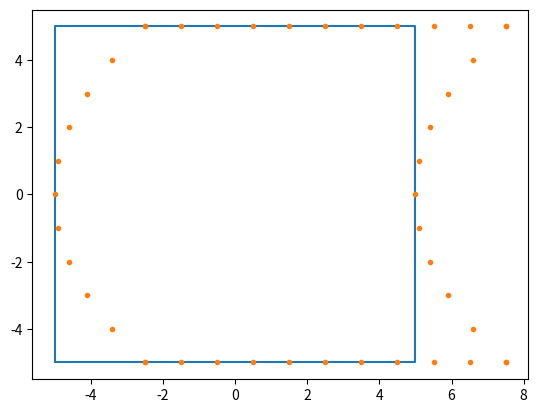

Write the Python code that produced this figure.
import matplotlib.pyplot as plt
import numpy as np


x1 = np.arange(-5, 6, 1)
y1 = np.ones(11) * -5

x2 = np.ones(11) * 5
y2 = np.arange(-5, 6, 1)

x3 = np.flip(x1)
y3 = np.ones(11) * 5

x4 = np.ones(11) * -5
y4 = np.flip(y2)

X = np.append(x1, x2)
X = np.append(X, x3)
X = np.append(X, x4)

Y = np.append(y1, y2)
Y = np.append(Y, y3)
Y = np.append(Y, y4)

xMx = 0.
xMy = 0.0
xMxx = 0.
xMxy = 0.
xMyy = 0.1
xMxxx = 0.
xMxxy = 0.
xMxyy = 0.0
xMyyy = 0.

yMy = 0.
yMx = 0.
yMyy = 0.
yMxy = 0.



X2 = X + X*xMx + Y*xMy + X*Y*xMxy + X*X*xMxx + Y*Y*xMyy + X*X*X*xMxxx + X*X*Y*xMxxy + X*Y*Y*xMxyy + Y*Y*Y*xMyyy
Y2 = Y + Y*yMy + X*yMx + X*Y*yMxy + Y*Y*yMyy

fig = plt.figure()

plt.plot(X,Y, '-')
plt.plot(X2,Y2, '.')

plt.show()